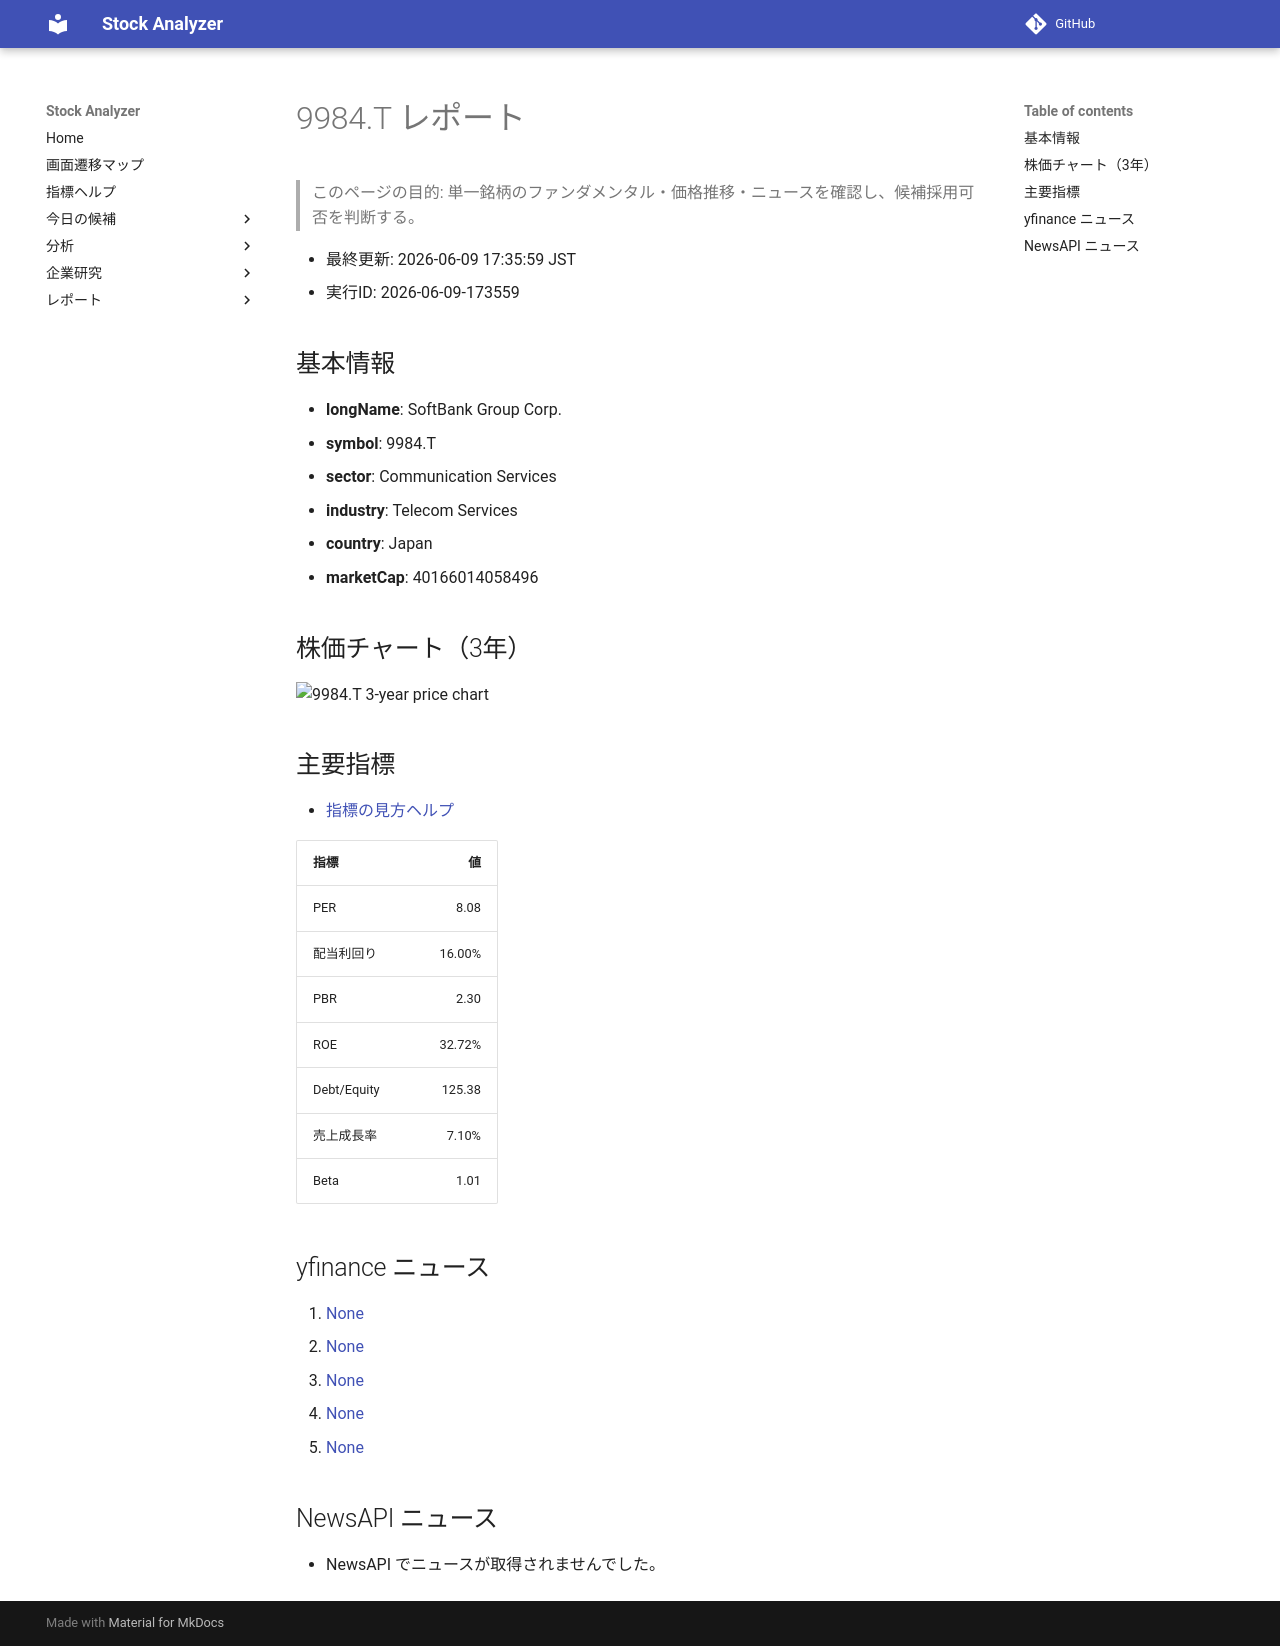

repository: Yumi-note/Making-APP · page: reports/2026-06-09/173559/9984_T/index.html · generator: mkdocs

# 9984.T レポート

> このページの目的: 単一銘柄のファンダメンタル・価格推移・ニュースを確認し、候補採用可否を判断する。

- 最終更新: 2026-06-09 17:35:59 JST
- 実行ID: 2026-06-09-173559

## 基本情報

- **longName**: SoftBank Group Corp.
- **symbol**: 9984.T
- **sector**: Communication Services
- **industry**: Telecom Services
- **country**: Japan
- **marketCap**: 40166014058496

## 株価チャート（3年）

![9984.T 3-year price chart](9984_T_3y.png)

## 主要指標

- [指標の見方ヘルプ](../../../../indicators.md)

| 指標 | 値 |
|---|---:|
| PER | 8.08 |
| 配当利回り | 16.00% |
| PBR | 2.30 |
| ROE | 32.72% |
| Debt/Equity | 125.38 |
| 売上成長率 | 7.10% |
| Beta | 1.01 |

## yfinance ニュース

1. [None](None)
2. [None](None)
3. [None](None)
4. [None](None)
5. [None](None)

## NewsAPI ニュース

- NewsAPI でニュースが取得されませんでした。
